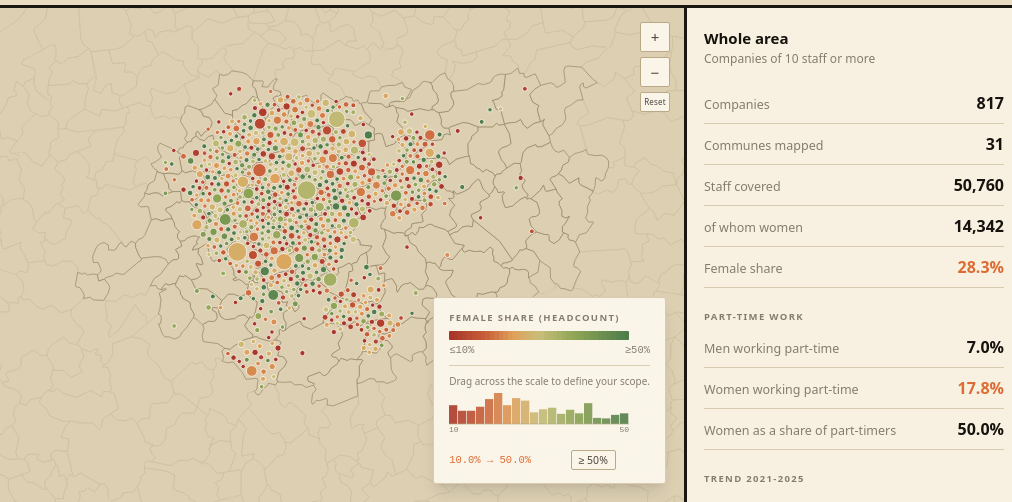
D3 v7 page, settled after 360 driven frames (6 s of simulated time); the page loaded 1 data file(s).


// ── map.js
/* Les femmes dans les effectifs TIC / Women on Brussels-area ICT payrolls
 *
 * One data file, no build step. Everything the page shows comes from
 * data/bxl-data.json, produced by build_map_data.py from the filed accounts.
 *
 * Two rules the map must never break, both inherited from the brief:
 *   - a commune below the record floor is "not reported", never a colour
 *   - communes outside the study frame are drawn as context and never coloured,
 *     because the universe was built Brussels-first and does not sample them
 */
(function () {
  "use strict";

  var YEARS = ["2021", "2022", "2023", "2024", "2025"];
  // NACE divisions, the level the National Bank reports at. Order is by weight
  // in this dataset, so the filter reads largest-first.
  var FAMILIES = ["62 · Programming & consultancy", "61 · Telecommunications",
                  "63 · Information services", "26 · Electronics manufacturing",
                  "58 · Software publishing", "00 · Added by hand"];
  var SIZES = [
    { id: "10-49", lo: 10, hi: 49 },
    { id: "50-249", lo: 50, hi: 249 },
    { id: "250+", lo: 250, hi: Infinity }
  ];

  var I18N = {
    fr: {
      title: "Les femmes dans les effectifs TIC, employeur par employeur",
      standfirst: "Chaque entreprise belge déclare ses effectifs par sexe. J'ai lu cinq ans de dépôts pour 817 employeurs du secteur des TIC à Bruxelles, du Brabant et de Louvain. Les femmes y sont 28 % du personnel, et 2,5 fois plus souvent à temps partiel que leurs collègues masculins.",
      noteBcr: "",
      noteMetro: "",
      year: "Exercice", sector: "Secteur", size: "Taille de l'entreprise",
      legendTitle: "Part des femmes (effectif)",
      view: "Affichage", viewRegions: "Communes", viewFirms: "Entreprises",
      searchPlaceholder: "Rechercher une entreprise ou une commune…",
      metric: "Indicateur", metricShare: "Part des femmes", metricPt: "Écart temps partiel",
      metricEvo: "Évolution",
      about: "M\u00e9thode", close: "Fermer",
      aboutTitle: "Comment lire cette carte",
      evolutionLabel: "\u00c9volution",
      ptChartTitle: "Temps plein / temps partiel",
      ftLabel: "Temps plein", ptLabel: "Temps partiel",
      distHint: "Glissez sur l'échelle pour définir votre périmètre.",
      segOverview: "Aperçu", colMen: "Hommes",
      bestHere: "Les plus paritaires", worstHere: "Les moins paritaires",
      allHere: "Toutes les entreprises", ptShareHere: "Part des femmes parmi les temps partiels",
      medianHere: "Part des femmes", evoHere: "Évolution médiane",
      ofWhichWomen: "Dont femmes",
      sizeLegend: "Taille du point\u202f= effectif de l\u2019entreprise",
      ptTimes: "fois plus souvent", ptEqual: "Hommes et femmes recourent au temps partiel dans les mêmes proportions.",
      ptMenMore: "Ce sont les hommes qui travaillent le plus à temps partiel ici.",

      legendEvo: "Évolution de la part des femmes (points)",
      rangeAll: "Tout", topOnly: "≥ 50 %", rangeShown: "affichées",
      men: "Hommes", women: "Femmes", total: "Total",
      theCompany: "l’entreprise", oneWoman: "femme", manyWomen: "femmes",
      oneMan: "homme", manyMen: "hommes",
      ptUnknown: "Non ventilé dans le dépôt", ptNoneAll: "Aucun temps partiel",
      colYear: "Exercice", colShare: "Part", colWomen: "Femmes", colChange: "Évol.",
      evoSince: "Depuis", onlyOneFiling: "Un seul dépôt, pas d'évolution",
      latest: "Dernier dépôt", latestNote: "Dernier exercice déposé par chaque entreprise",
      filedFor: "Exercice",
      legendGap: "Écart temps partiel (points)",
      ptTitle: "Temps partiel", ptMen: "Hommes à temps partiel",
      ptWomen: "Femmes à temps partiel", ptGap: "Écart (femmes − hommes)",
      ptOfAll: "Part des femmes parmi les temps partiels",
      ptOfStaff: "Part des femmes dans les effectifs",
      ptNone: "Aucun temps partiel déclaré",
      ptHint: "Un écart positif signifie que les femmes occupent plus souvent un temps partiel que les hommes, dans la même entreprise.",
      reset: "Vue", noResults: "Aucun résultat",
      kindFirm: "entreprise", kindCommune: "commune",
      wholeArea: "Ensemble de la zone", staffTotal: "Salariés couverts",
      womenTotal: "Dont femmes", bySector: "Par secteur", bySize: "Par taille",
      trend: "Évolution 2021-2025", firmsShort: "ent.",
      scope: "Périmètre", scopeBcr: "Bruxelles", scopeMetro: "+ périphérie",
      siteTag: "site BXL",
      legendThin: "Trop peu de données",
      legendOutside: "Hors périmètre de l'étude",
      all: "Tous",
      overview: "Vue d'ensemble",
      overviewSub: "Entreprises de 10 salariés ou plus",
      companies: "Entreprises", records: "Observations", communes: "Communes cartographiées",
      medianShare: "Part des femmes",
      largest: "Plus gros employeurs",
      best: "Part des femmes la plus élevée",
      worst: "Part des femmes la plus faible",
      movers: "Plus fortes évolutions depuis 2021",
      staff: "salariés", inCommune: "Dans cette commune",
      history: "Évolution",
      back: "← Retour à la vue d'ensemble",
      hint: "Cliquez sur une commune ou une entreprise. Les entreprises de moins de 10 salariés sont exclues : un seul départ y déplace la part de plus de 10 points. Le périmètre « Bruxelles » retient le siège social, plus les sociétés au siège périphérique exploitant un site bruxellois.",
      thin: "Trop peu d'observations pour publier un pourcentage",
      noData: "Pas de dépôt pour cet exercice",
      pts: "pts"
    },
    en: {
      title: "Women on ICT Payrolls, Employer by Employer",
      standfirstA: "Every Belgian company files its workforce by sex. I read five years of it for 817 ICT-sector employers across Brussels, Brabant and Leuven.",
      standfirstB: "Women are 28% of staff and 2.5 times more likely than their male colleagues to be working part-time.",
      noteBcr: "",
      noteMetro: "",
      year: "Financial year", sector: "Sector", size: "Company size",
      legendTitle: "Female share (headcount)",
      view: "Show", viewRegions: "Communes", viewFirms: "Companies",
      searchPlaceholder: "Search a company or commune…",
      metric: "Measure", metricShare: "Female share", metricPt: "Part-time gap",
      metricEvo: "Evolution",
      about: "Method", close: "Close",
      aboutTitle: "How to read this map",
      evolutionLabel: "Evolution",
      ptChartTitle: "Full-time / part-time",
      ftLabel: "Full-time", ptLabel: "Part-time",
      distHint: "Drag across the scale to define your scope.",
      segOverview: "Overview", colMen: "Men",
      bestHere: "Most balanced here", worstHere: "Least balanced here",
      allHere: "All companies", ptShareHere: "Women as a share of part-timers",
      medianHere: "Female share", evoHere: "Median evolution",
      ofWhichWomen: "of whom women",
      sizeLegend: "Dot size = number of staff",
      ptTimes: "as likely to work part-time", ptEqual: "Men and women here take part-time work at the same rate.",
      ptMenMore: "Here it is the men who work part-time more often.",

      legendEvo: "Change in female share (points)",
      rangeAll: "All", topOnly: "≥ 50%", rangeShown: "shown",
      men: "Men", women: "Women", total: "Total",
      theCompany: "the company", oneWoman: "woman", manyWomen: "women",
      oneMan: "man", manyMen: "men",
      ptUnknown: "Not broken out in the filing", ptNoneAll: "No part-time staff",
      colYear: "Year", colShare: "Share", colWomen: "Women", colChange: "Change",
      evoSince: "Since", onlyOneFiling: "Only one filing, no trend",
      latest: "Latest filing", latestNote: "Each company’s most recent financial year",
      filedFor: "Financial year",
      legendGap: "Part-time: who does more of it",
      gapMen: "men", gapWomen: "women",
      ptTitle: "Part-time work", ptMen: "Men working part-time",
      ptWomen: "Women working part-time", ptGap: "Gap (women − men)",
      ptOfAll: "Women as a share of part-timers",
      ptOfStaff: "Women as a share of all staff",
      ptNone: "No part-time staff reported",
      ptHint: "A positive gap means women take part-time roles more often than men do, inside the same company.",
      reset: "Reset", noResults: "No match",
      kindFirm: "company", kindCommune: "commune",
      wholeArea: "Whole area", staffTotal: "Staff covered",
      womenTotal: "of whom women", bySector: "By sector", bySize: "By size",
      trend: "Trend 2021-2025", firmsShort: "firms",
      scope: "Area", scopeBcr: "Brussels", scopeMetro: "+ periphery",
      siteTag: "BXL site",
      legendThin: "Too few records",
      legendOutside: "Outside the study",
      all: "All",
      overview: "Overview",
      overviewSub: "Companies of 10 staff or more",
      companies: "Companies", records: "Records", communes: "Communes mapped",
      medianShare: "Female share",
      largest: "Largest employers",
      best: "Highest female share",
      worst: "Lowest female share",
      movers: "Biggest movers since 2021",
      staff: "staff", inCommune: "In this commune",
      history: "Evolution",
      back: "← Back to overview",
      hint: "Click a commune or a company. Companies under 10 staff are excluded: one person leaving moves the share by more than 10 points. The Brussels area uses the registered seat, plus periphery-registered companies that run a site in Brussels.",
      thin: "Too few records to publish a percentage",
      noData: "No filing for this year",
      pts: "pts"
    }
  };

  var state = {
    lang: "en",
    metric: "share",           // 'share' = female share, 'parttime' = the gap
    view: "companies",         // dots first: the named employers are the story
    scope: "metro",            // default: the whole study area, so the
                               // opening view matches the article's figures
    year: "latest",            // always the latest filing; see the builder
    range: null,               // [lo, hi] filter on the active measure
    families: new Set(FAMILIES),
    sizes: new Set(SIZES.map(function (s) { return s.id; })),
    selection: null            // {type:'commune'|'firm', id}
  };

  var seenMeasure = { share: true };
  var gHits, applyZoom, animated;
  var D, colour, gapColour, evoColour, projection, path, svg, root, zoomer, gMap, gCtx, gFirms, tip, studyFeatures;

  // Editorial: the page reads as a critique of equality not being met, so a low
  // female share is red and a balanced one green. Deliberately not a neutral
  // palette. Muted rather than traffic-light, so it holds on the navy ground.
  var RAMP = ["#A8362A", "#C9603A", "#DFA05A", "#C9BE79", "#8FA556", "#4E7C4A"];

  // The part-time gap runs the other way: zero is the good outcome, so the
  // ramp starts green and only reddens as women take disproportionately more
  // part-time work. Stops follow the observed commune spread
  // (p25 +1.9, median +9.5, p75 +20.9, p90 +40.0).
  var GAP_RAMP = ["#24405F", "#5B7B99", "#EDE2CB", "#E9A377", "#DD6B33", "#A83C14"];
  var GAP_DOMAIN = [-20, -6, 0, 10, 22, 40];

  // Evolution is diverging around zero: falling red, rising green. Bounded at
  // the 90th percentile of absolute change (15 pts) rather than the extreme,
  // because one company moved 36 points and scaling to it would flatten
  // everyone else into a single indistinguishable band.
  var EVO_RAMP = ["#A8362A", "#C9603A", "#C9BE79", "#C9BE79", "#8FA556", "#4E7C4A"];
  var EVO_DOMAIN = [-15, -6, -1.5, 1.5, 6, 15];
  var SHARE_DOMAIN = [10, 18, 24, 30, 38, 50];

  // Orange Belgium has 2,367 staff and the median firm has ~30. An unclamped
  // sqrt scale turns the largest employers into blobs that swallow the map.
  // Capped tighter than the data would suggest: 400 dots have to coexist inside
  // 19 communes, and a mark big enough to swallow its neighbours cannot be
  // separated by any amount of relaxation.
  // Area-proportional, so a dot twice the area means twice the staff.
  //
  // The previous version floored at 2 px and everything under about 59 staff
  // landed on that floor - which is 78% of the companies here, median 17
  // staff. Most of the map was drawn at one size and the size key meant
  // nothing. A sqrt scale across the real range separates them.
  var RADIUS = null;
  function radius(hc) {
    if (!RADIUS) RADIUS = d3.scaleSqrt().domain([10, 2400]).range([2.2, 9.5]).clamp(true);
    return RADIUS(Math.max(10, hc || 10));
  }

  // How much to divide the radius by inside the zoom group.
  //
  // Dividing by k exactly holds a mark at a constant SCREEN size - correct in
  // principle, but as the geography spreads underneath, the dots read as
  // shrinking and get harder to hit. Dividing by k^0.62 lets them grow as
  // k^0.38: at 4x zoom they are ~1.7x bigger on screen, while the map itself is
  // 4x wider, so crowding still eases. Floored so a dot never drops below a
  // clickable size however far out you are.
  function markDivisor(k) { return Math.pow(k, 0.62); }

  // "Brussels" means the registered seat is in the region OR the company runs
  // an establishment there - 51 firms in the analysis base are Brussels
  // employers registered just outside it, and dropping them would understate
  // the city. Communes have no establishments, so they use the seat flag alone.
  function zoomK() {
    return (svg && svg.node()) ? (d3.zoomTransform(svg.node()).k || 1) : 1;
  }

  function inScope(d) {
    if (state.scope === "metro") return true;
    return !!(d && (d.bcr || d.bxl_site));
  }

  function famLabel(f) { return String(f).replace(/^\d+\s*\u00b7\s*/, ""); }

  function t(k) { return I18N[state.lang][k]; }
  function fmtPc(v) { return v == null ? "–" : v.toFixed(1).replace(".", state.lang === "fr" ? "," : ".") + "%"; }
  function communeName(c) { return state.lang === "fr" ? c.name_fr : (c.name_fr || c.name_nl); }

  // ---------------------------------------------------------------- filters
  // Which filing represents a company right now. In "latest" mode that is its
  // most recent one, so a company with no 2025 accounts yet does not vanish
  // from the map - 143 of them, including one with 980 staff.
  function rec(f) {
    return state.year === "latest" ? f.history[f.latest_year] : f.history[state.year];
  }

  function recYear(f) {
    return state.year === "latest" ? f.latest_year : state.year;
  }

  function firmPasses(f) {
    if (!inScope(f)) return false;
    if (state.range && !inRange(firmValue(rec(f), f))) return false;
    if (!state.families.has(f.family)) return false;
    var h = rec(f);
    if (!h) return false;
    var ok = false;
    SIZES.forEach(function (s) {
      if (state.sizes.has(s.id) && h.hc >= s.lo && h.hc <= s.hi) ok = true;
    });
    return ok;
  }

  // A commune must clear the pooled floor to appear at all, and have enough
  // records in the selected year to be coloured for that year. Anything else is
  // "not reported" - never a colour, which would invent precision.
  function communeValue(c) {
    if (!c.reported || !inScope(c)) return null;
    var y = state.year === "latest" ? c.latest : c.by_year[state.year];
    if (!y || y.n < D.meta.min_year) return null;
    if (state.metric === "parttime") {
      // The gap needs both sexes present, so a commune can be reportable on
      // female share and still have too few records to carry a gap.
      return (y.gap != null && y.gap_n >= D.meta.min_year) ? y.gap : null;
    }
    if (state.metric === "evolution") {
      var e = c.evolution;
      return (e && e.n >= D.meta.min_year) ? e.median : null;
    }
    return y.share;
  }

  function firmValue(h, f) {
    if (!h) return null;
    if (state.metric === "parttime") return h.ptk === false ? null : h.gap;
    if (state.metric === "evolution") return f ? f.evolution : null;
    return h.share;
  }

  function scale() {
    return state.metric === "parttime" ? gapColour
         : state.metric === "evolution" ? evoColour : colour;
  }

  function activeDomain() {
    return state.metric === "parttime" ? GAP_DOMAIN
         : state.metric === "evolution" ? EVO_DOMAIN : SHARE_DOMAIN;
  }

  function fmtVal(v) {
    if (v == null) return "–";
    var s = v.toFixed(1).replace(".", state.lang === "fr" ? "," : ".");
    if (state.metric === "share") return s + "%";
    return (v > 0 ? "+" + s : s) + " pts";
  }

  function signed(v) {
    if (v == null) return "–";
    var s = Math.abs(v).toLocaleString(state.lang);
    return v > 0 ? "+" + s : v < 0 ? "−" + s : "0";
  }

  // ---------------------------------------------------------------- draw
  // Guard against the class of bug that removed the Evolution button for
  // months: a stale copy of an older builder sat inside the scope handler and
  // re-joined #metricmode with two items instead of three, so the control
  // silently lost a button on every scope click. If a group is ever short, put
  // it back rather than letting the reader find out.
  function ensureControls() {
    var want = { "#metricmode": 3, "#viewmode": 2, "#scopemode": 2 };
    var short = Object.keys(want).some(function (sel) {
      return document.querySelectorAll(sel + " button").length !== want[sel];
    });
    if (short) { buildSegments(); applyLang(); }
  }

  function render() {
    ensureControls();
    var firmsView = state.view === "companies";

    gMap.selectAll("path.commune")
      .attr("fill", function (d) {
        // Out of the chosen area, a commune is background, never a value.
        if (!inScope(d.__c)) return "#E0D5BD";
        // In the companies view the choropleth would fight the dots for
        // attention, so it drops back to a flat ground.
        if (firmsView) return "#DCCFB2";
        var v = communeValue(d.__c);
        return v == null ? "#C8BA9B" : scale()(v);
      })
      .classed("reported", function (d) {
        return !firmsView && communeValue(d.__c) != null;
      })
      .style("pointer-events", firmsView ? "none" : null);

    gHits.style("display", firmsView ? null : "none")
      .selectAll("circle.hit")
      .style("display", function (d) { return firmPasses(d) ? null : "none"; });
    var selId = state.selection && state.selection.type === "firm"
      ? state.selection.id : null;
    gFirms.style("display", firmsView ? null : "none")
      .selectAll("circle.firm")
      .classed("dim", function (d) { return !firmPasses(d); })
      .classed("sel", function (d) { return d.id === selId; })
      .attr("r", function (d) {
        var h = rec(d);
        return h ? radius(h.hc) / markDivisor(zoomK()) : 0;
      })
      .attr("fill", function (d) {
        var v = firmValue(rec(d), d);
        return v == null ? "#C9BCA0" : scale()(v);
      });

    d3.select("#sizelegend").style("display", firmsView ? null : "none");
    paintRangeText();
    paintSide();
  }

  // ---------------------------------------------------------------- side panel
  function rows(list, valueFn, metaFn) {
    var ul = d3.create("ul").attr("class", "ranklist");
    var li = ul.selectAll("li").data(list).join("li")
      .on("click", function (e, d) { select({ type: "firm", id: d.id }); });
    var left = li.append("div");
    left.append("div").attr("class", "nm").html(function (d) {
      var nm = d.name.replace(/[&<>]/g, function (c) {
        return { "&": "&amp;", "<": "&lt;", ">": "&gt;" }[c];
      });
      return nm + (d.bxl_site && !d.bcr
        ? '<span class="tag-site">' + t("siteTag") + "</span>" : "");
    });
    left.append("div").attr("class", "meta").text(metaFn);
    li.append("div").attr("class", "pc").text(valueFn);
    return ul.node();
  }

  function overview() {
    var side = d3.select("#side").html("");
    var live = D.companies.filter(firmPasses);
    var shares = live.map(function (f) { return rec(f).share; }).sort(d3.ascending);
    var mapped = Object.values(D.communes).filter(function (c) { return communeValue(c) != null; });

    side.append("h2").text(t("wholeArea"));
    side.append("p").attr("class", "sub").text(t("overviewSub"));

    var staff = d3.sum(live, function (f) { return rec(f).hc; });
    // Women summed from each filing rather than inferred from the median
    // - a median of percentages says nothing about how many people that is.
    // Use the stored headcount, not headcount times the rounded share, which
    // put this two people out across the study.
    var women = d3.sum(live, function (f) { return rec(f).wh; });

    [[t("companies"), live.length.toLocaleString(state.lang)],
     [t("communes"), mapped.length],
     [t("staffTotal"), Math.round(staff).toLocaleString(state.lang)],
     [t("womenTotal"), Math.round(women).toLocaleString(state.lang)],
     [t("medianShare"), fmtPc(staff ? women / staff * 100 : 0), true]
    ].forEach(function (r) {
      var s = side.append("div").attr("class", "stat");
      s.append("div").attr("class", "k").text(r[0]);
      s.append("div").attr("class", "v" + (r[2] ? " gold" : "")).text(r[1]);
    });

    // Part-time totalled over the companies the reader is actually looking at.
    // Reading the study-wide block here made the panel contradict the two rows
    // above it, which are filtered.
    var pt = (function () {
      var mft = 0, mpt = 0, wft = 0, wpt = 0, seen = 0;
      live.forEach(function (f) {
        var h = rec(f);
        if (!h || !h.ptk || h.mptn == null) return;
        seen++;
        mpt += h.mptn; wpt += h.wptn;
        mft += h.mh - h.mptn; wft += h.wh - h.wptn;
      });
      var m = mft + mpt, w = wft + wpt;
      if (!seen || !m || !w || !(mpt + wpt)) return null;
      return { men_rate: mpt / m * 100, women_rate: wpt / w * 100,
               women_of_parttime: wpt / (mpt + wpt) * 100,
               women_of_staff: w / (m + w) * 100 };
    })();
    if (pt && pt.men_rate != null) {
      side.append("div").attr("class", "ctl-label")
        .style("margin", "22px 0 4px").text(t("ptTitle"));
      [[t("ptMen"), fmtPc(pt.men_rate)],
       [t("ptWomen"), fmtPc(pt.women_rate), true],
       [t("ptOfAll"), fmtPc(pt.women_of_parttime)]
      ].forEach(function (r) {
        var st_ = side.append("div").attr("class", "stat");
        st_.append("div").attr("class", "k").text(r[0]);
        st_.append("div").attr("class", "v" + (r[2] ? " gold" : "")).text(r[1]);
      });
    }

    section(side, t("trend"), areaTrend(live));
    section(side, t("bySector"), breakdown(live, function (f) { return f.family; }, FAMILIES, famLabel));
    section(side, t("bySize"), breakdown(live, function (f) {
      var hc = rec(f).hc;
      return hc < 50 ? "10-49" : hc < 250 ? "50-249" : "250+";
    }, ["10-49", "50-249", "250+"]));

    // Three shortlists, so the article's angle can be chosen from evidence
    // rather than decided first and evidenced afterwards.
    var bySize = live.slice().sort(function (a, b) {
      return rec(b).hc - rec(a).hc;
    }).slice(0, 8);
    section(side, t("largest"), rows(bySize,
      function (d) { return fmtPc(rec(d).share); },
      function (d) { return rec(d).hc.toLocaleString(state.lang) + " " + t("staff") + " · " + d.commune_fr; }));

    var big = live.filter(function (f) { return rec(f).hc >= 50; });
    var sorted = big.slice().sort(function (a, b) {
      return rec(b).share - rec(a).share;
    });
    section(side, t("best"), rows(sorted.slice(0, 5),
      function (d) { return fmtPc(rec(d).share); },
      function (d) { return rec(d).hc.toLocaleString(state.lang) + " " + t("staff"); }));
    section(side, t("worst"), rows(sorted.slice(-5).reverse(),
      function (d) { return fmtPc(rec(d).share); },
      function (d) { return rec(d).hc.toLocaleString(state.lang) + " " + t("staff"); }));

    var movers = live.filter(function (f) {
      return f.history["2021"] && rec(f) && rec(f).hc >= 50;
    }).map(function (f) {
      f.__delta = rec(f).share - f.history["2021"].share;
      return f;
    }).sort(function (a, b) { return Math.abs(b.__delta) - Math.abs(a.__delta); }).slice(0, 6);
    if (movers.length) {
      section(side, t("movers"), rows(movers,
        function (d) { return (d.__delta > 0 ? "+" : "") + d.__delta.toFixed(1).replace(".", state.lang === "fr" ? "," : ".") + " " + t("pts"); },
        function (d) { return fmtPc(d.history["2021"].share) + " → " + fmtPc(rec(d).share); }));
    }

    side.append("p").attr("class", "hint").text(t("hint"));
  }

  // A median per group, drawn on one shared scale so the groups are comparable
  // at a glance rather than only readable one row at a time.
  function breakdown(live, keyFn, order, labelFn) {
    // The share of all the people employed in the group, summed then divided
    // once, which is what the article reports. A median of company
    // percentages would give a ten-person firm the same weight as Orange.
    var g = d3.rollup(live, function (v) {
      var w = d3.sum(v, function (f) { return rec(f).wh; });
      var m = d3.sum(v, function (f) { return rec(f).mh; });
      return { n: v.length, med: (w + m) ? w / (w + m) * 100 : null };
    }, keyFn);
    var wrap = d3.create("div").attr("class", "bars");
    order.forEach(function (k) {
      var d = g.get(k);
      var row = wrap.append("div").attr("class", "bar");
      row.append("div").attr("class", "bl").text(labelFn ? labelFn(k) : k);
      var track = row.append("div").attr("class", "bt");
      if (d) {
        track.append("i").style("width", Math.max(2, d.med / 50 * 100) + "%")
          .style("background", colour(d.med));
      }
      row.append("div").attr("class", "bv")
        .text(d ? fmtPc(d.med) + "  " + d.n : "–");
    });
    return wrap.node();
  }

  // The whole area's median across the five years, so a reader can see whether
  // anything is moving before drilling into a single commune or firm.
  function areaTrend(live) {
    var W = 296, H = 92, PAD = { t: 16, r: 48, b: 24, l: 24 };
    var pts = YEARS.map(function (y) {
      var here = D.companies.filter(function (f) {
        return inScope(f) && state.families.has(f.family) && f.history[y];
      });
      var w = d3.sum(here, function (f) { return f.history[y].wh || 0; });
      var m = d3.sum(here, function (f) { return f.history[y].mh || 0; });
      return (w + m) ? { y: y, v: w / (w + m) * 100 } : null;
    }).filter(Boolean);
    var svgEl = d3.create("svg").attr("class", "spark")
      .attr("viewBox", "0 0 " + W + " " + H).attr("width", "100%");
    if (pts.length < 2) return svgEl.node();
    var x = d3.scalePoint().domain(YEARS).range([PAD.l, W - PAD.r]);
    var lo = Math.max(0, d3.min(pts, function (d) { return d.v; }) - 4);
    var hi = d3.max(pts, function (d) { return d.v; }) + 4;
    var y = d3.scaleLinear().domain([lo, hi]).range([H - PAD.b, PAD.t]);
    // Bare axes with arrowheads: enough to say "this goes up and this goes
    // along", without a grid or ticks competing with a five-point line.
    var ax = PAD.l - 8, ay = H - PAD.b + 4;
    var AXC = "#B9A987";
    svgEl.append("path").attr("fill", "none").attr("stroke", AXC).attr("stroke-width", 1)
      .attr("d", "M" + ax + "," + (PAD.t - 6) + "V" + ay + "H" + (W - PAD.r + 16));
    svgEl.append("path").attr("fill", AXC)
      .attr("d", "M" + ax + "," + (PAD.t - 11) + "l3.2,5.4h-6.4Z");            // up
    svgEl.append("path").attr("fill", AXC)
      .attr("d", "M" + (W - PAD.r + 21) + "," + ay + "l-5.4,3.2v-6.4Z");       // right

    svgEl.append("path").datum(pts).attr("fill", "none")
      .attr("stroke", "#24405F").attr("stroke-width", 1.6)
      .attr("d", d3.line().x(function (d) { return x(d.y); }).y(function (d) { return y(d.v); }));
    svgEl.selectAll("circle").data(pts).join("circle")
      .attr("cx", function (d) { return x(d.y); }).attr("cy", function (d) { return y(d.v); })
      .attr("r", function (d) { return d.y === state.year ? 4 : 2.6; })
      .attr("fill", function (d) { return colour(d.v); });
    var last = pts[pts.length - 1];
    svgEl.append("text").attr("x", x(last.y) + 8).attr("y", y(last.v) + 4)
      .attr("fill", "#4A443C").attr("font-family", "ui-monospace,monospace")
      .attr("font-size", 11).text(fmtPc(last.v));
    svgEl.selectAll("text.yr").data([YEARS[0], YEARS[YEARS.length - 1]]).join("text")
      .attr("class", "yr").attr("x", function (d) { return x(d); }).attr("y", H - 4)
      .attr("fill", "#857C6E").attr("font-family", "ui-monospace,monospace")
      .attr("font-size", 10).attr("text-anchor", "middle").text(function (d) { return d; });
    return svgEl.node();
  }

  function section(side, label, node) {
    side.append("div").attr("class", "ctl-label")
      .style("margin", "22px 0 4px").text(label);
    side.node().appendChild(node);
  }

  function communePanel(id) {
    var c = D.communes[id];
    var side = d3.select("#side").html("");
    side.append("button").attr("class", "back").text(t("back"))
      .on("click", function () { select(null); });
    side.append("h2").text(communeName(c));

    // Everything below is computed from the companies currently on screen, so
    // the panel answers the sector, size and range filters instead of quietly
    // reporting the unfiltered commune.
    var here = D.companies.filter(function (f) {
      return f.commune === id && firmPasses(f);
    });
    side.append("p").attr("class", "sub")
      .text(here.length + " " + (here.length === 1 ? t("kindFirm") : t("companies").toLowerCase()));

    if (!here.length) {
      side.append("p").attr("class", "hint").style("border", "none").text(t("thin"));
      return;
    }

    var recs = here.map(rec);
    var staff = d3.sum(recs, function (h) { return h.hc; });
    var women = d3.sum(recs, function (h) { return h.wh || 0; });
    var men = d3.sum(recs, function (h) { return h.mh || 0; });
    var shares = recs.map(function (h) { return h.share; }).sort(d3.ascending);
    var evos = here.map(function (f) { return f.evolution; })
      .filter(function (v) { return v != null; });

    // ---- overview
    var seg1 = side.append("div").attr("class", "cardseg s1");
    seg1.append("div").attr("class", "seghead").text(t("segOverview"));
    var split = seg1.append("div").attr("class", "sexsplit");
    [[t("men"), men, ""], [t("women"), women, "w"], [t("total"), staff, ""]]
      .forEach(function (cell) {
        var el = split.append("div");
        el.append("div").attr("class", "k").text(cell[0]);
        el.append("div").attr("class", "v " + cell[2])
          .text(Math.round(cell[1]).toLocaleString(state.lang));
      });
    statRow(seg1, t("medianHere"), fmtPc(staff ? women / staff * 100 : 0), "gold");
    if (evos.length) {
      var me = d3.median(evos);
      statRow(seg1, t("evoHere"),
        (me > 0 ? "+" : "") + me.toFixed(1).replace(".", state.lang === "fr" ? "," : ".") + " pts",
        null, me > 0 ? "#3F8F4A" : me < 0 ? "#C0392B" : null);
    }

    // ---- part-time, aggregated across the commune's own filings
    var ok = recs.filter(function (h) {
      return h.ptk !== false && h.mpt != null && h.wpt != null;
    });
    if (ok.length) {
      var mpt = d3.sum(ok, function (h) { return (h.mh || 0) * h.mpt / 100; });
      var wpt = d3.sum(ok, function (h) { return (h.wh || 0) * h.wpt / 100; });
      var mtot = d3.sum(ok, function (h) { return h.mh || 0; });
      var wtot = d3.sum(ok, function (h) { return h.wh || 0; });
      if (mtot && wtot) {
        var mr = mpt / mtot * 100, wr = wpt / wtot * 100;
        var seg2 = side.append("div").attr("class", "cardseg s2");
        seg2.append("div").attr("class", "seghead").text(t("ptChartTitle"));
        seg2.node().appendChild(ptChart(null, { mh: mtot, wh: wtot, mpt: mr, wpt: wr }));
        if (mpt + wpt > 0) {
          statRow(seg2, t("ptShareHere"), fmtPc(wpt / (mpt + wpt) * 100));
        }
        seg2.append("p").attr("class", "ptsentence")
          .html(ptSentence({ mpt: mr, wpt: wr }));
      }
    }

    // ---- who is doing well, and who is not
    var seg3 = side.append("div").attr("class", "cardseg s3");
    var sorted = here.slice().sort(function (a, b) { return rec(b).share - rec(a).share; });
    var meta = function (d) {
      return rec(d).hc.toLocaleString(state.lang) + " " + t("staff") +
             " \u00b7 " + famLabel(d.family);
    };
    var val = function (d) { return fmtPc(rec(d).share); };
    if (sorted.length >= 6) {
      seg3.append("div").attr("class", "seghead").text(t("bestHere"));
      seg3.node().appendChild(rows(sorted.slice(0, 3), val, meta));
      seg3.append("div").attr("class", "seghead").style("margin-top", "16px")
        .text(t("worstHere"));
      seg3.node().appendChild(rows(sorted.slice(-3).reverse(), val, meta));
    } else {
      seg3.append("div").attr("class", "seghead").text(t("allHere"));
      seg3.node().appendChild(rows(sorted, val, meta));
    }
    if (sorted.length > 6) {
      var more = side.append("div").attr("class", "cardseg s1");
      more.append("div").attr("class", "seghead").text(t("allHere"));
      more.node().appendChild(rows(sorted, val, meta));
    }
  }

  function statRow(parent, label, value, cls, colour) {
    var r = parent.append("div").attr("class", "stat");
    r.append("div").attr("class", "k").text(label);
    var v = r.append("div").attr("class", "v" + (cls ? " " + cls : "")).text(value);
    if (colour) v.style("color", colour);
    return r;
  }

  function firmPanel(id) {
    var f = D.companies.find(function (x) { return x.id === id; });
    if (!f) return;
    var side = d3.select("#side").html("");
    side.append("button").attr("class", "back").text(t("back"))
      .on("click", function () { select(null); });
    side.append("h2").text(f.name);
    side.append("p").attr("class", "sub")
      .text(f.commune_fr + " · " + famLabel(f.family) +
            (f.bxl_site && !f.bcr ? " · " + t("siteTag") : ""));

    var h = rec(f);
    side.append("p").attr("class", "sub").style("margin-top", "-10px")
      .text(t("filedFor") + " " + recYear(f));

    var seg1 = side.append("div").attr("class", "cardseg s1");
    seg1.append("div").attr("class", "seghead").text(t("segOverview"));

    // Headcount by sex, so the share is read against the people it describes.
    var split = seg1.append("div").attr("class", "sexsplit");
    [[t("men"), h ? h.mh : null, ""],
     [t("women"), h ? h.wh : null, "w"],
     [t("total"), h ? h.hc : null, ""]
    ].forEach(function (c) {
      var cell = split.append("div");
      cell.append("div").attr("class", "k").text(c[0]);
      cell.append("div").attr("class", "v " + c[2])
        .text(c[1] == null ? "–" : c[1].toLocaleString(state.lang));
    });

    var st0 = seg1.append("div").attr("class", "stat");
    st0.append("div").attr("class", "k").text(t("medianShare"));
    st0.append("div").attr("class", "v gold").text(h ? fmtPc(h.share) : "–");

    var st1 = seg1.append("div").attr("class", "stat");
    st1.append("div").attr("class", "k")
      .text(t("evoSince") + " " + (f.first_year || YEARS[0]));
    st1.append("div").attr("class", "v")
      .style("color", f.evolution == null ? "var(--ink-3)"
                    : f.evolution > 0 ? "#3F8F4A" : f.evolution < 0 ? "#C0392B" : "var(--ink-3)")
      .text(f.evolution == null ? "–"
            : (f.evolution > 0 ? "+" : "") +
              f.evolution.toFixed(1).replace(".", state.lang === "fr" ? "," : ".") + " pts");

    if (h && h.ptk === false) {
      var segA = side.append("div").attr("class", "cardseg s2");
      segA.append("div").attr("class", "seghead").text(t("ptChartTitle"));
      segA.append("p").attr("class", "hint").style("border", "none")
        .style("padding-top", "0").text(t("ptUnknown"));
    } else if (h && h.gap === 0 && h.mpt === 0 && h.wpt === 0) {
      var segB = side.append("div").attr("class", "cardseg s2");
      segB.append("div").attr("class", "seghead").text(t("ptChartTitle"));
      segB.append("p").attr("class", "hint").style("border", "none")
        .style("padding-top", "0").text(t("ptNoneAll"));
    } else if (h && h.gap != null) {
      var seg2 = side.append("div").attr("class", "cardseg s2");
      seg2.append("div").attr("class", "seghead").text(t("ptChartTitle"));
      seg2.node().appendChild(ptChart(f, h));
      // "+13.0 pts" in red reads as a score, and a positive number coloured
      // like a warning is worse than no number. Say it in words instead.
      seg2.append("p").attr("class", "ptsentence").html(ptSentence(h));
    } else if (h) {
      side.append("p").attr("class", "hint").text(t("ptNone"));
    }

    var seg3 = side.append("div").attr("class", "cardseg s3");
    seg3.append("div").attr("class", "seghead").text(t("history"));
    seg3.node().appendChild(sparkline(f));
    seg3.node().appendChild(yearTable(f));
    var read = readout(f);
    if (read) seg3.append("p").attr("class", "readout").text(read);
  }

  function sparkline(f) {
    var W = 296, H = 100, PAD = { t: 16, r: 48, b: 24, l: 24 };
    var pts = YEARS.filter(function (y) { return f.history[y]; })
      .map(function (y) { return { y: y, v: f.history[y].share }; });
    var svgEl = d3.create("svg").attr("class", "spark")
      .attr("viewBox", "0 0 " + W + " " + H).attr("width", "100%");
    if (!pts.length) return svgEl.node();
    var x = d3.scalePoint().domain(YEARS).range([PAD.l, W - PAD.r]);
    var lo = Math.max(0, d3.min(pts, function (d) { return d.v; }) - 6);
    var hi = Math.min(100, d3.max(pts, function (d) { return d.v; }) + 6);
    var y = d3.scaleLinear().domain([lo, hi]).range([H - PAD.b, PAD.t]);

    // Bare axes with arrowheads - enough to say "this goes up and this goes
    // along" without a grid competing with a five-point line.
    var ax = PAD.l - 10, ay = H - PAD.b + 5, AXC = "#B9A987";
    svgEl.append("path").attr("fill", "none").attr("stroke", AXC).attr("stroke-width", 1)
      .attr("d", "M" + ax + "," + (PAD.t - 6) + "V" + ay + "H" + (W - PAD.r + 16));
    svgEl.append("path").attr("fill", AXC)
      .attr("d", "M" + ax + "," + (PAD.t - 12) + "l3.4,6h-6.8Z");
    svgEl.append("path").attr("fill", AXC)
      .attr("d", "M" + (W - PAD.r + 22) + "," + ay + "l-6,3.4v-6.8Z");

    svgEl.append("path").datum(pts)
      .attr("fill", "none").attr("stroke", "#24405F").attr("stroke-width", 1.6)
      .attr("d", d3.line().x(function (d) { return x(d.y); }).y(function (d) { return y(d.v); }));
    svgEl.selectAll("circle").data(pts).join("circle")
      .attr("cx", function (d) { return x(d.y); }).attr("cy", function (d) { return y(d.v); })
      .attr("r", function (d) { return d.y === recYear(f) ? 4 : 2.6; })
      .attr("fill", function (d) { return d.y === recYear(f) ? "#DD6B33" : "#24405F"; });
    var last = pts[pts.length - 1];
    svgEl.append("text").attr("x", x(last.y) + 8).attr("y", y(last.v) + 4)
      .attr("fill", "#DD6B33").attr("font-family", "ui-monospace,monospace")
      .attr("font-size", 11).text(fmtPc(last.v));
    svgEl.selectAll("text.yr").data([YEARS[0], YEARS[YEARS.length - 1]]).join("text")
      .attr("class", "yr").attr("x", function (d) { return x(d); }).attr("y", H - 5)
      .attr("fill", "#857C6E").attr("font-family", "ui-monospace,monospace")
      .attr("font-size", 10).attr("text-anchor", "middle").text(function (d) { return d; });
    return svgEl.node();
  }

  // A percentage on its own hides the size of the thing that moved: 25% to 30%
  // is two people in a firm of forty. The table puts the headcount of women and
  // its year-on-year movement beside the share.

  // A percentage on its own hides direction of travel: Orange Belgium's share
  // fell while it added 275 women. This says out loud what the numbers do.
  // A percentage on its own hides direction of travel: Orange Belgium's share
  // fell while it added 275 women. This says out loud what the numbers do.
  // A percentage hides direction of travel: a share can rise because women
  // arrived or because men left, and those are not the same finding. This
  // states both movements from their own signs, then the consequence.
  function readout(f) {
    var years = YEARS.filter(function (y) { return f.history[y]; });
    if (years.length < 2) return null;
    var a = f.history[years[0]], b = f.history[years[years.length - 1]];
    var dW = b.wh - a.wh, dM = b.mh - a.mh, dS = b.share - a.share;
    var L = state.lang === "fr";
    var span = years[0] + "\u2013" + years[years.length - 1];
    var pts = Math.abs(dS).toFixed(1).replace(".", L ? "," : ".");

    function nOf(v, one, many) {
      var n = Math.abs(v);
      return n.toLocaleString(state.lang) + " " + t(n === 1 ? one : many);
    }
    var W = nOf(dW, "oneWoman", "manyWomen");
    var M = nOf(dM, "oneMan", "manyMen");

    // ---- what actually happened to the two headcounts
    var move;
    if (dW > 0 && dM > 0) {
      move = L ? "a recrut\u00e9 " + W + " et " + M
               : "added " + W + " and " + M;
    } else if (dW > 0 && dM < 0) {
      move = L ? "a recrut\u00e9 " + W + " et perdu " + M
               : "added " + W + " and lost " + M;
    } else if (dW < 0 && dM > 0) {
      move = L ? "a perdu " + W + " et recrut\u00e9 " + M
               : "lost " + W + " and added " + M;
    } else if (dW < 0 && dM < 0) {
      move = L ? "a perdu " + W + " et " + M
               : "lost " + W + " and " + M;
    } else if (dW === 0 && dM !== 0) {
      move = L ? (dM > 0 ? "a recrut\u00e9 " + M : "a perdu " + M)
                 + " sans changement c\u00f4t\u00e9 femmes"
               : (dM > 0 ? "added " : "lost ") + M + " and no women";
    } else if (dM === 0 && dW !== 0) {
      move = L ? (dW > 0 ? "a recrut\u00e9 " + W : "a perdu " + W)
                 + " sans changement c\u00f4t\u00e9 hommes"
               : (dW > 0 ? "added " : "lost ") + W + " and no men";
    } else {
      return L
        ? "Entre " + span + ", ni l\u2019un ni l\u2019autre effectif n\u2019a boug\u00e9."
        : "Between " + span + " neither headcount moved.";
    }

    // ---- and what it did to the share
    var effect;
    if (Math.abs(dS) < 0.05) {
      effect = L ? ", sans effet sur la part des femmes"
                 : ", leaving the female share unchanged";
    } else if (dS > 0) {
      effect = L ? "\u202f: la part des femmes progresse de " + pts + " points"
                 : ", lifting the female share " + pts + " points";
    } else {
      effect = L ? "\u202f: la part des femmes recule de " + pts + " points"
                 : ", pushing the female share down " + pts + " points";
    }

    return L
      ? "Entre " + span + ", " + t("theCompany") + " " + move + effect + "."
      : "Between " + span + " " + t("theCompany") + " " + move + effect + ".";
  }

  function yearTable(f) {
    var tbl = d3.create("table").attr("class", "yeartable");
    var head = tbl.append("thead").append("tr");
    [t("colYear"), t("colShare"), t("colWomen"), t("colMen")].forEach(function (h) {
      head.append("th").text(h);
    });
    var body = tbl.append("tbody");
    var years = YEARS.filter(function (y) { return f.history[y]; });
    years.forEach(function (y, i) {
      var cur = f.history[y];
      var prev = i > 0 ? f.history[years[i - 1]] : null;
      var dw = prev ? cur.wh - prev.wh : null;
      var dm = prev ? cur.mh - prev.mh : null;
      var tr = body.append("tr");
      var ds = prev ? cur.share - prev.share : null;
      tr.append("td").text(y);
      var tds = tr.append("td");
      tds.append("span").text(fmtPc(cur.share));
      if (ds != null && Math.abs(ds) >= 0.05) {
        tds.append("span")
          .attr("class", ds > 0 ? "up" : "down")
          .style("font-size", "10px").style("margin-left", "5px")
          .text((ds > 0 ? "+" : "\u2212") +
                Math.abs(ds).toFixed(1).replace(".", state.lang === "fr" ? "," : "."));
      }
      // Both sexes, each with its own year-on-year movement: a rising women
      // count means nothing until you can see what the men did.
      [[cur.wh, dw], [cur.mh, dm]].forEach(function (pair) {
        var td = tr.append("td");
        td.append("span").text(pair[0] == null ? "\u2013" : pair[0].toLocaleString(state.lang));
        if (pair[1] != null && pair[1] !== 0) {
          td.append("span")
            .attr("class", pair[1] > 0 ? "up" : "down")
            .style("font-size", "10px").style("margin-left", "5px")
            .text(signed(pair[1]));
        }
      });
    });
    return tbl.node();
  }


  // Full-time / part-time, one bar per sex on a shared scale.
  //
  // Two rates side by side ("5.4% and 18.3%") make the reader do the comparison
  // in their head. Drawn to a common width, the part-time block on the women's
  // bar is simply longer, and the point lands before the numbers are read.

  // The part-time comparison in words. A ratio is what a reader actually
  // thinks ("twice as likely"), but it breaks when men's rate is zero, so fall
  // back to points there.
  function ptSentence(h) {
    var m = h.mpt, w = h.wpt;
    if (m == null || w == null) return "";
    var esc = function (x) { return String(x); };
    if (Math.abs(w - m) < 0.5) return t("ptEqual");
    if (w < m) return t("ptMenMore");
    if (m >= 0.5) {
      var x = w / m;
      var num = (x >= 10 ? Math.round(x) : Math.round(x * 10) / 10)
        .toString().replace(".", state.lang === "fr" ? "," : ".");
      return state.lang === "fr"
        ? "Les femmes y travaillent <b>" + num + "\u00d7 " + t("ptTimes") + "</b> que les hommes."
        : "Women here are <b>" + num + "\u00d7 " + t("ptTimes") + "</b> as men.";
    }
    var pts = (w - m).toFixed(1).replace(".", state.lang === "fr" ? "," : ".");
    return state.lang === "fr"
      ? "<b>" + fmtPc(w) + "</b> des femmes travaillent \u00e0 temps partiel, contre "
        + fmtPc(m) + " des hommes (" + pts + " points d\u2019\u00e9cart)."
      : "<b>" + fmtPc(w) + "</b> of women work part-time against " + fmtPc(m)
        + " of men \u2014 " + pts + " points apart.";
  }

  function ptChart(f, h) {   // f may be null: communes pass a synthetic total
    var W = 296, ROW = 26, PAD_L = 54, PAD_R = 46, H = ROW * 2 + 16;
    var wrap = d3.create("div").attr("class", "ptchart");
    var svgEl = wrap.append("svg").attr("viewBox", "0 0 " + W + " " + H)
      .attr("width", "100%");

    var rows = [
      { label: t("men"), ft: (h.mh || 0) - Math.round((h.mh || 0) * (h.mpt || 0) / 100),
        pt: Math.round((h.mh || 0) * (h.mpt || 0) / 100), rate: h.mpt },
      { label: t("women"), ft: (h.wh || 0) - Math.round((h.wh || 0) * (h.wpt || 0) / 100),
        pt: Math.round((h.wh || 0) * (h.wpt || 0) / 100), rate: h.wpt }
    ];
    var maxTotal = d3.max(rows, function (r) { return r.ft + r.pt; }) || 1;
    var x = d3.scaleLinear().domain([0, maxTotal]).range([0, W - PAD_L - PAD_R]);

    rows.forEach(function (r, i) {
      var y = 6 + i * ROW;
      var g = svgEl.append("g").attr("transform", "translate(" + PAD_L + "," + y + ")");
      g.append("rect").attr("x", 0).attr("y", 0).attr("height", 13)
        .attr("width", Math.max(0, x(r.ft))).attr("fill", "#24405F").attr("rx", 1);
      g.append("rect").attr("x", x(r.ft)).attr("y", 0).attr("height", 13)
        .attr("width", Math.max(0, x(r.pt))).attr("fill", "#DD6B33").attr("rx", 1);
      svgEl.append("text").attr("class", "lab").attr("x", PAD_L - 8).attr("y", y + 10)
        .attr("text-anchor", "end").text(r.label);
      svgEl.append("text").attr("class", "val")
        .attr("x", PAD_L + x(r.ft + r.pt) + 6).attr("y", y + 10)
        .text(r.rate == null ? "" : r.rate.toFixed(1).replace(".", state.lang === "fr" ? "," : ".") + "%");
    });

    var leg = wrap.append("div").attr("class", "ptlegend");
    [[t("ftLabel"), "#24405F"], [t("ptLabel"), "#DD6B33"]].forEach(function (l) {
      var sp = leg.append("span");
      sp.append("i").style("background", l[1]);
      sp.append("text").text(l[0]);
    });
    return wrap.node();
  }

  function paintSide() {
    if (!state.selection) return overview();
    if (state.selection.type === "commune") return communePanel(state.selection.id);
    return firmPanel(state.selection.id);
  }

  function select(sel) { state.selection = sel; paintSide(); }

  // ---------------------------------------------------------------- tooltip
  function showTip(html, e) {
    var stage = document.querySelector(".stage").getBoundingClientRect();
    tip.html(html).classed("on", true)
      .style("left", (e.clientX - stage.left + 14) + "px")
      .style("top", (e.clientY - stage.top + 14) + "px");
  }
  function hideTip() { tip.classed("on", false); }

  // ---------------------------------------------------------------- build
  function build(data) {
    D = data;
    colour = d3.scaleLinear().domain(SHARE_DOMAIN).range(RAMP).clamp(true);
    gapColour = d3.scaleLinear().domain(GAP_DOMAIN).range(GAP_RAMP).clamp(true);
    evoColour = d3.scaleLinear().domain(EVO_DOMAIN).range(EVO_RAMP).clamp(true);

    svg = d3.select("#map");
    studyFeatures = D.study.map(toFeature);

    projection = d3.geoMercator();
    path = d3.geoPath(projection);

    root = svg.append("g");
    gCtx = root.append("g");
    gCtx.selectAll("path.context")
      .data(D.context.map(toFeature)).join("path")
      .attr("class", "context");

    gMap = root.append("g");
    gMap.selectAll("path.commune")
      .data(studyFeatures).join("path")
      .attr("class", "commune")
      .each(function (d) {
        d.__c = D.communes[d.id] || { by_year: {}, reported: false, bcr: d.properties.bcr,
                                      name_fr: d.properties.name_fr, name_nl: d.properties.name_nl };
        d.__bcr = d.properties.bcr;
      })
      .on("mousemove", function (e, d) {
        var c = d.__c, v = communeValue(c), y = c.by_year[state.year];
        showTip("<b>" + communeName(c) + "</b>" +
          (v == null
            ? "<span class='r'>" + (y ? t("thin") : t("noData")) + "</span>"
            : "<span class='big'>" + fmtVal(v) + "</span><br><span class='r'>" +
              y.n + " " + t("records").toLowerCase() + "</span>"), e);
      })
      .on("mouseleave", hideTip)
      .on("click", function (e, d) {
        // Without this the click bubbles to the svg's background handler, which
        // clears the selection again and makes communes look unclickable.
        e.stopPropagation();
        if (communeValue(d.__c) != null) select({ type: "commune", id: d.id });
      });

    gFirms = root.append("g");
    // A 2 px dot is unclickable however far you zoom, because the marks are
    // held at a constant on-screen size. An invisible companion circle gives
    // every firm a finger-sized target without changing how it looks.
    gHits = root.append("g");
    gFirms.selectAll("circle.firm")
      .data(D.companies).join("circle")
      .attr("class", "firm")
      .attr("cx", function (d) { return projection(d.at)[0]; })
      .attr("cy", function (d) { return projection(d.at)[1]; })
      .on("mousemove", function (e, d) {
        var h = rec(d);
        if (!h) return;
        var v = firmValue(h);
        showTip("<b>" + d.name + "</b><span class='big'>" + fmtVal(v) + "</span>" +
          "<br><span class='r'>" + h.hc.toLocaleString(state.lang) + " " + t("staff") +
          " · " + d.commune_fr + " · " + recYear(d) + "</span>", e);
      })
      .on("mouseleave", hideTip)
      .on("click", function (e, d) { e.stopPropagation(); select({ type: "firm", id: d.id }); });

    gHits.selectAll("circle.hit")
      .data(D.companies).join("circle")
      .attr("class", "hit")
      .on("mousemove", function (e, d) {
        var h = rec(d);
        if (!h || !firmPasses(d)) return;
        var v = firmValue(h, d);
        showTip("<b>" + d.name + "</b><span class='big'>" + fmtVal(v) + "</span>" +
          "<br><span class='r'>" + h.hc.toLocaleString(state.lang) + " " + t("staff") +
          " \u00b7 " + d.commune_fr + " \u00b7 " + recYear(d) + "</span>", e);
      })
      .on("mouseleave", hideTip)
      .on("click", function (e, d) {
        if (!firmPasses(d)) return;
        e.stopPropagation();
        select({ type: "firm", id: d.id });
      });

    fit();

    zoomer = d3.zoom().scaleExtent([1, 14])
      .on("start", function () { svg.classed("dragging", true); })
      .on("end", function () { svg.classed("dragging", false); })
      .on("zoom", function (e) {
        root.attr("transform", e.transform);
        // Marks are point symbols, not geography: counter the transform so they
        // keep a constant on-screen size instead of growing into blobs.
        gFirms.selectAll("circle.firm").attr("r", function (d) {
          var h = rec(d);
          return h ? radius(h.hc) / markDivisor(e.transform.k) : 0;
        });
        gHits.selectAll("circle.hit").attr("r", function (d) {
          var h = rec(d);
          return h ? Math.max(radius(h.hc), 8) / markDivisor(e.transform.k) : 0;
        });
      });

    // Re-relax once the gesture settles. Doing it every frame would be wasteful,
    // and the layout only has to be right when the reader stops moving.
    var relaxTimer = null;
    zoomer.on("end.relax", function () {
      clearTimeout(relaxTimer);
      relaxTimer = setTimeout(layoutFirms, 120);
    });
    svg.call(zoomer);

    // d3 transitions run off requestAnimationFrame, which the browser throttles
    // whenever the page is not visible - so an animated zoom silently does
    // nothing in a background tab. Animate only when it is safe to, and always
    // fall back to applying the transform outright.
    // Apply the transform outright, never through a transition.
    //
    // d3 transitions are driven by requestAnimationFrame, which browsers
    // throttle whenever they judge the page not to be actively displayed -
    // embedded, backgrounded, occluded. `document.hidden` does not reliably
    // report that, so an animated zoom silently does nothing and the buttons
    // appear dead. A control that always works beats one that sometimes glides.
    applyZoom = function (fn, arg) { svg.call(fn, arg); };
    d3.select("#zoom-in").on("click", function () { applyZoom(zoomer.scaleBy, 1.6); });
    d3.select("#zoom-out").on("click", function () { applyZoom(zoomer.scaleBy, 1 / 1.6); });
    d3.select("#zoom-reset").on("click", function () {
      applyZoom(zoomer.transform, d3.zoomIdentity);
      d3.select("#q").property("value", "");
      d3.select("#results").classed("on", false);
      select(null);
    });

    svg.on("click", function () { select(null); });

    buildSegments();
    buildChips();
    paintSizeKey();
    applyLang();
    paintLegend();
    render();
  }

  // Refit whenever the chosen area changes: the projection frames only the
  // communes actually in view, so switching to Brussels-Capital zooms in
  // instead of leaving the city as a speck in a Brabant-shaped frame.
  function fit() {
    var box = svg.node().getBoundingClientRect();
    var shown = studyFeatures.filter(function (f) { return inScope({ bcr: f.properties.bcr }); });
    if (!shown.length) shown = studyFeatures;
    projection.fitExtent([[64, 58], [box.width - 64, box.height - 96]],
                         { type: "FeatureCollection", features: shown });
    gMap.selectAll("path.commune").attr("d", path);
    gCtx.selectAll("path.context").attr("d", path);
    layoutFirms();
    if (zoomer && root) {
      root.attr("transform", null);
      svg.call(zoomer.transform, d3.zoomIdentity);
    }
  }

  // Companies sit at their commune's centroid, so dozens share a coordinate
  // exactly and would draw as one mark.
  //
  // The relaxation runs in SCREEN space at the current zoom, the way the
  // Digital Leaders map does it, which makes it self-cancelling: as you zoom
  // in, real separation grows, the collisions stop happening, and every dot
  // settles onto its true position. Displacement only ever exists where marks
  // would otherwise be indistinguishable.
  function layoutFirms() {
    var k = zoomK();
    var live = D.companies.filter(function (d) { return inScope(d) && rec(d); });
    D.companies.forEach(function (d) { d.x = d.y = null; });

    var nodes = live.map(function (d) {
      var p = projection(d.at);
      return { d: d, tx: p[0] * k, ty: p[1] * k, x: p[0] * k, y: p[1] * k };
    });
    d3.forceSimulation(nodes)
      .force("home-x", d3.forceX(function (n) { return n.tx; }).strength(0.28))
      .force("home-y", d3.forceY(function (n) { return n.ty; }).strength(0.28))
      .force("collide", d3.forceCollide(function (n) {
        return radius(rec(n.d).hc) + 1;        // on-screen radius plus a hair
      }).strength(1).iterations(3))
      .stop()
      .tick(220);

    // Back into the zoom group's own units.
    nodes.forEach(function (n) { n.d.x = n.x / k; n.d.y = n.y / k; });

    gFirms.selectAll("circle.firm")
      .attr("cx", function (d) { return d.x == null ? -9999 : d.x; })
      .attr("cy", function (d) { return d.y == null ? -9999 : d.y; })
      .attr("r", function (d) {
        var h = rec(d);
        return h ? radius(h.hc) / markDivisor(k) : 0;
      });
    gHits.selectAll("circle.hit")
      .attr("cx", function (d) { return d.x == null ? -9999 : d.x; })
      .attr("cy", function (d) { return d.y == null ? -9999 : d.y; })
      .attr("r", function (d) {
        var h = rec(d);
        return h ? Math.max(radius(h.hc), 8) / markDivisor(k) : 0;
      });
  }

  function toFeature(c) {
    return { type: "Feature", id: c.id, geometry: c.geometry,
             properties: { name_fr: c.name_fr, name_nl: c.name_nl, bcr: !!c.bcr } };
  }

  function paintLegend() {
    var dom = activeDomain();
    var lo = dom[0], hi = dom[dom.length - 1], sc = scale();
    var unit = state.metric === "share" ? "%" : "";
    var r = d3.select("#ramp").html("");
    d3.range(0, 40).forEach(function (i) {
      r.append("i").style("background", sc(lo + (i / 39) * (hi - lo)));
    });
    if (state.metric === "parttime") {
      // A signed gap needs its direction spelled out, not just its numbers.
      d3.select("#ramp-lo").text(t("gapMen"));
      d3.select("#ramp-hi").text(t("gapWomen"));
    } else {
      // The colour scale clamps at both ends, so a company at 60% and one at
      // 95% are drawn identically. Saying "50%" at the top implies the scale
      // reaches its maximum there; it does not, and 120 companies sit above it.
      d3.select("#ramp-lo").text("≤" + lo + unit);
      d3.select("#ramp-hi").text("≥"
        + (hi > 0 && state.metric !== "share" ? "+" : "") + hi + unit);
    }
    d3.select("#legend-title").text(t(
      state.metric === "parttime" ? "legendGap"
      : state.metric === "evolution" ? "legendEvo" : "legendTitle"));

    paintDist();
    paintRangeText();
  }


  // A distribution you drag across, instead of two sliders whose numbers mean
  // nothing until you have already moved them. The bars show where companies
  // actually sit on the active measure, coloured by the same scale as the map,
  // so the filter and the legend are the same object.
  function paintDist() {
    var svgEl = d3.select("#dist");
    svgEl.selectAll("*").remove();
    if (!D) return;
    var dom = activeDomain(), lo = dom[0], hi = dom[dom.length - 1];
    var W = 180, H = 42, BOT = 9;

    var vals = D.companies.filter(function (f) {
      return inScope(f) && state.families.has(f.family) && rec(f);
    }).map(function (f) { return firmValue(rec(f), f); })
      .filter(function (v) { return v != null; });

    var x = d3.scaleLinear().domain([lo, hi]).range([0, W]).clamp(true);
    var bins = d3.bin().domain([lo, hi]).thresholds(28)(vals);
    var maxN = d3.max(bins, function (b) { return b.length; }) || 1;
    var y = d3.scaleLinear().domain([0, maxN]).range([H - BOT, 2]);

    var sel = state.range;
    svgEl.append("g").selectAll("rect").data(bins).join("rect")
      .attr("class", function (b) {
        var mid = (b.x0 + b.x1) / 2;
        return "bar" + (sel && (mid < sel[0] || mid > sel[1]) ? " out" : "");
      })
      .attr("x", function (b) { return x(b.x0); })
      .attr("width", function (b) { return Math.max(1, x(b.x1) - x(b.x0) - 0.7); })
      .attr("y", function (b) { return y(b.length); })
      .attr("height", function (b) { return (H - BOT) - y(b.length); })
      .attr("fill", function (b) { return scale()((b.x0 + b.x1) / 2); });

    svgEl.append("line").attr("x1", 0).attr("x2", W)
      .attr("y1", H - BOT).attr("y2", H - BOT)
      .attr("stroke", "#B9A987").attr("stroke-width", 0.7);

    var brush = d3.brushX()
      .extent([[0, 0], [W, H - BOT]])
      .on("end", function (e) {
        if (!e.sourceEvent) return;
        if (!e.selection) { state.range = null; }
        else {
          var a = x.invert(e.selection[0]), b = x.invert(e.selection[1]);
          state.range = (Math.abs(a - lo) < 0.3 && Math.abs(b - hi) < 0.3) ? null
                      : [Math.round(a * 10) / 10, Math.round(b * 10) / 10];
        }
        paintDist();
        paintRangeText();
        render();
      });
    var g = svgEl.append("g").attr("class", "brush").call(brush);
    if (sel) g.call(brush.move, [x(sel[0]), x(sel[1])]);

    svgEl.append("text").attr("class", "axis").attr("x", 0).attr("y", H - 1).text(lo);
    svgEl.append("text").attr("class", "axis").attr("x", W).attr("y", H - 1)
      .attr("text-anchor", "end").text((hi > 0 && state.metric !== "share" ? "+" : "") + hi);
  }

  function paintRangeText() {
    var dom = activeDomain(), lo = dom[0], hi = dom[dom.length - 1];
    var r = state.range;
    var isTop = !!(r && r[0] === 50 && r[1] === 100);
    d3.select("#rangetext").text(
      isTop ? "≥ 50%"
      : r ? fmtVal(r[0]) + " → " + fmtVal(r[1])
      : fmtVal(lo) + " → " + fmtVal(hi));
    d3.select("#rangeclear").style("visibility", r ? "visible" : "hidden");
    d3.select("#rangetop")
      .style("display", state.metric === "share" ? null : "none")
      .attr("aria-pressed", isTop ? "true" : "false");
  }

  function countShown() {
    if (!D) return 0;
    return D.companies.filter(function (f) { return firmPasses(f); }).length;
  }

  // The range gate. Anything without a value under the active measure is out:
  // a company with one filing has no evolution, and hiding it is more honest
  // than parking it at zero.
  function inRange(v) {
    if (!state.range) return true;
    if (v == null) return false;
    return v >= state.range[0] && v <= state.range[1];
  }

  // View and area are exclusive choices, not filters: exactly one is always on.
  function buildSegments() {
    d3.select("#viewmode").selectAll("button")
      .data([["companies", "viewFirms"], ["regions", "viewRegions"]]).join("button")
      .attr("class", "chip").attr("data-i18n-seg", function (d) { return d[1]; })
      .attr("aria-pressed", function (d) { return state.view === d[0]; })
      .on("click", function (e, d) {
        state.view = d[0];
        select(null);
        d3.select("#viewmode").selectAll("button")
          .attr("aria-pressed", function (x) { return state.view === x[0]; });
        render();
      });
    d3.select("#metricmode").selectAll("button")
      .data([["share", "metricShare"], ["parttime", "metricPt"],
             ["evolution", "metricEvo"]]).join("button")
      .attr("class", "chip").attr("data-i18n-seg", function (d) { return d[1]; })
      .attr("aria-pressed", function (d) { return state.metric === d[0]; })
      .on("click", function (e, d) {
        state.metric = d[0];
        state.range = null;                 // a range on one measure means nothing on another
        // Explain a measure the first time it is picked, then stay out of the
        // way - the "?" beside MEASURE brings it back on demand.
        if (!seenMeasure[d[0]]) { seenMeasure[d[0]] = true; openSheet(measureHtml()); }
        d3.select("#metricmode").selectAll("button")
          .attr("aria-pressed", function (x) { return state.metric === x[0]; });
        paintLegend();
        render();
      });
    d3.select("#scopemode").selectAll("button")
      .data([["bcr", "scopeBcr"], ["metro", "scopeMetro"]]).join("button")
      .attr("class", "chip").attr("data-i18n-seg", function (d) { return d[1]; })
      .attr("aria-pressed", function (d) { return state.scope === d[0]; })
      .on("click", function (e, d) {
        state.scope = d[0];
        select(null);
        d3.select("#scopenote").text(t(state.scope === "bcr" ? "noteBcr" : "noteMetro"));
        d3.select("#scopemode").selectAll("button")
          .attr("aria-pressed", function (x) { return state.scope === x[0]; });
        fit();
        render();
      });
  }

  // Three reference marks beside the label, drawn at the exact radii the map
  // uses for a small, mid-size and large employer - so the control doubles as
  // the size key and the legend box stays small.
  function paintSizeKey() {
    // Median headcount of each band in this dataset: 17, 85, 424.
    var rs = [radius(17), radius(85), radius(424)];
    var pad = 4, gap = 7;
    var w = rs.reduce(function (a, r) { return a + r * 2 + gap; }, pad);
    var h = Math.ceil(rs[rs.length - 1] * 2) + 2;
    var svgEl = d3.select("#sizekey").html("")
      .attr("viewBox", "0 0 " + Math.ceil(w) + " " + h)
      .attr("width", Math.ceil(w)).attr("height", h);
    var x = pad;
    rs.forEach(function (r) {
      svgEl.append("circle").attr("cx", x + r).attr("cy", h / 2).attr("r", r);
      x += r * 2 + gap;
    });
  }

  function buildChips() {
    // The division number is methodology, not a label - it lives in the
    // methodology sheet's code table instead.
    d3.select("#families").selectAll("button").data(FAMILIES).join("button")
      .attr("class", "chip").attr("aria-pressed", "true")
      .text(function (d) { return famLabel(d); })
      .on("click", function (e, d) {
        if (!toggle(state.families, d)) return;
        d3.select(this).attr("aria-pressed", state.families.has(d));
        render();
      });
    d3.select("#sizes").selectAll("button").data(SIZES).join("button")
      .attr("class", "chip").attr("aria-pressed", "true").text(function (d) { return d.id; })
      .on("click", function (e, d) {
        if (!toggle(state.sizes, d.id)) return;
        d3.select(this).attr("aria-pressed", state.sizes.has(d.id));
        render();
      });
  }

  // Emptying a group would blank the map, so the last active chip simply
  // refuses to switch off. Snapping the whole group back on instead - which is
  // what this used to do - looked like the filter had reset itself.
  function toggle(set, key) {
    if (set.has(key)) {
      if (set.size === 1) return false;      // keep the last one lit
      set.delete(key);
    } else set.add(key);
    return true;
  }

  function applyLang() {
    document.documentElement.lang = state.lang;
    document.querySelectorAll("[data-i18n]").forEach(function (el) {
      el.textContent = t(el.getAttribute("data-i18n"));
    });
    document.querySelectorAll("[data-i18n-seg]").forEach(function (el) {
      el.textContent = t(el.getAttribute("data-i18n-seg"));
    });
    document.querySelectorAll("[data-i18n-ph]").forEach(function (el) {
      el.placeholder = t(el.getAttribute("data-i18n-ph"));
    });
    document.title = t("title");
    document.getElementById("maptitle").textContent = t("title");
    d3.select("#scopenote").text(t(state.scope === "bcr" ? "noteBcr" : "noteMetro"));
    if (D) paintLegend();
    d3.select("#lang-fr").attr("aria-pressed", state.lang === "fr");
    d3.select("#lang-en").attr("aria-pressed", state.lang === "en");
  }


  // ---------------------------------------------------------------- sheet
  var CODE_TABLE =
    "<table class='codetable'><thead><tr><th>Code</th><th>Activity</th><th>Division</th></tr></thead><tbody>"
    + "<tr><td>62100</td><td>Computer programming</td><td rowspan='3'>62 \u00b7 Programming &amp; consultancy</td></tr>"
    + "<tr><td>62200</td><td>IT consultancy &amp; facilities management</td></tr>"
    + "<tr><td>62900</td><td>Other IT services</td></tr>"
    + "<tr><td>61100</td><td>Wired, wireless &amp; satellite telecoms</td><td rowspan='3'>61 \u00b7 Telecommunications</td></tr>"
    + "<tr><td>61200</td><td>Telecom resale &amp; intermediation</td></tr>"
    + "<tr><td>61900</td><td>Other telecoms</td></tr>"
    + "<tr><td>58210</td><td>Video game publishing</td><td rowspan='2'>58 \u00b7 Software publishing</td></tr>"
    + "<tr><td>58290</td><td>Other software publishing</td></tr>"
    + "<tr><td>26110</td><td>Electronic components</td><td rowspan='5'>26 \u00b7 Electronics manufacturing</td></tr>"
    + "<tr><td>26120</td><td>Assembled electronic boards</td></tr>"
    + "<tr><td>26200</td><td>Computers &amp; peripherals</td></tr>"
    + "<tr><td>26300</td><td>Communication equipment</td></tr>"
    + "<tr><td>26400</td><td>Consumer electronics</td></tr>"
    + "<tr><td>63100</td><td>Hosting, data processing &amp; infrastructure</td><td>63 \u00b7 Information services</td></tr>"
    + "</tbody></table>";

  var COPY = {
    en: {
      about:
        "<h3>How to read this map</h3>"
        + "<p class='lede'>Every company in Belgium files its staff numbers by sex with the "
        + "National Bank each year. This map reads five years of those filings \u2014 not a "
        + "survey, not estimates.</p>"

        + "<h4>The 14 activity codes I used</h4>" + CODE_TABLE
        + "<p><b>Not included:</b> 63910 and 63920 (web portals and \u201cother information "
        + "services\u201d) \u2014 catch-alls holding a call centre, a printer and a charity. "
        + "Book and newspaper publishing, and non-computing electronics such as clocks and "
        + "optical instruments.</p>"

        + "<h4>Which companies count</h4>"
        + "<ul><li>An ICT code must be the company\u2019s <b>registered main activity</b>, not a "
        + "side listing. Louis Vuitton Services Europe carries an ICT code; its main activity is "
        + "call centres, so it is out.</li>"
        + "<li><b>Two hand-curated lists sit either side of that rule</b>, because a register "
        + "code and a company\u2019s actual business sometimes disagree in both directions. A "
        + "keep-list adds back firms the rule wrongly excludes; a drop-list removes firms it "
        + "wrongly admits \u2014 usually companies whose second registered activity, not the "
        + "ICT one, is the real business. Both lists are short and every entry carries its "
        + "reason.</li>"
        + "<li><b>10 staff minimum.</b></li>"
        + "<li><b>“Brussels” means the registered seat is in Brussels-Capital, or the "
        + "company runs an establishment there.</b> 51 firms registered just outside qualify on "
        + "that second test and are marked “BXL site” wherever they appear.</li></ul>"

        + "<h4>Coverage</h4>"
        + "<p>The same method was applied to all four areas, and each was read to the same completeness \u2014 the periphery is not a thinner sample than Brussels.</p>"
        + '<table class="codetable covtable"><thead><tr><th>Area</th><th>In the register</th><th>Retrieved</th><th>Coverage</th></tr></thead><tbody><tr><td>Brussels-Capital</td><td>10,129</td><td>10,119</td><td>99.90%</td></tr><tr><td>Leuven area</td><td>5,601</td><td>5,598</td><td>99.95%</td></tr><tr><td>Flemish Brabant</td><td>4,964</td><td>4,963</td><td>99.98%</td></tr><tr><td>Walloon Brabant</td><td>4,123</td><td>4,119</td><td>99.90%</td></tr></tbody></table>'
        + "<p>The shortfall is 212 companies that carry these activities only under the older NACE 2008 coding: 114 in Brussels, 42 around Leuven, 28 in each Brabant. It is proportional to size, so it does not favour one area over another.</p>"
        + "<h4>What it shows</h4>"
        + "<p>Employers at their most recent filing, placed in the commune where they are "
        + "registered. Communes show the share of women across their ICT staff.</p>"

        + "<h4>What it cannot show</h4>"
        + "<ul><li><b>Not roles</b></li><li><b>Not pay or seniority</b></li>"
        + "<li><b>Not street addresses</b></li><li><b>Not all of Belgium</b></li></ul>",

      m_share: "<h3>Female share</h3>"
        + "<p>Women as a share of the workforce, counted in <b>people</b>.</p>"
        + "<p>Everyone on the payroll counts once, whether they work five days a week or two. "
        + "So this answers one question only: how many of the people here are women. How those "
        + "people split their hours is a separate question, and the part-time view answers it.</p>"
        + "<p><b>Read it as:</b> red is few women, green approaches balance. A commune shows the "
        + "share of women across all its ICT staff.</p>",

      m_parttime: "<h3>Part-time gap</h3>"
        + "<p>Who does the part-time work, inside a single company \u2014 the share of women "
        + "working part-time minus the share of men, in percentage points.</p>"
        + "<p><b>Read it as:</b> pale means the two sexes take part-time work at the same rate. "
        + "Orange means women take more of it, navy means men do. The deeper the colour, the "
        + "wider the gap.</p>",

      m_evolution: "<h3>Evolution</h3>"
        + "<p>The change in female share between a company\u2019s first and latest filing.</p>"
        + "<p><b>Read it as:</b> green is rising, red is falling. The scale stops at \u00b115 "
        + "points, so a few extreme movers don\u2019t flatten everyone else.</p>"
        + "<p><b>Careful:</b> a falling share can still mean more women. Open a company to see "
        + "the headcounts behind it.</p>"
    }
  };
  var CODE_TABLE_FR =
    "<table class='codetable'><thead><tr><th>Code</th><th>Activit\u00e9</th><th>Division</th></tr></thead><tbody>"
    + "<tr><td>62100</td><td>Activit\u00e9s de programmation informatique</td><td rowspan='3'>62 \u00b7 Programmation &amp; conseil</td></tr>"
    + "<tr><td>62200</td><td>Conseil en informatique et gestion d\u2019installations informatiques</td></tr>"
    + "<tr><td>62900</td><td>Autres activit\u00e9s de service informatique</td></tr>"
    + "<tr><td>61100</td><td>T\u00e9l\u00e9communications filaires, sans fil et satellitaires</td><td rowspan='3'>61 \u00b7 T\u00e9l\u00e9communications</td></tr>"
    + "<tr><td>61200</td><td>Revente de t\u00e9l\u00e9communications et interm\u00e9diation</td></tr>"
    + "<tr><td>61900</td><td>Autres activit\u00e9s de t\u00e9l\u00e9communications</td></tr>"
    + "<tr><td>58210</td><td>\u00c9dition de jeux vid\u00e9o</td><td rowspan='2'>58 \u00b7 \u00c9dition de logiciels</td></tr>"
    + "<tr><td>58290</td><td>\u00c9dition d\u2019autres logiciels</td></tr>"
    + "<tr><td>26110</td><td>Fabrication de composants \u00e9lectroniques</td><td rowspan='5'>26 \u00b7 Fabrication \u00e9lectronique</td></tr>"
    + "<tr><td>26120</td><td>Fabrication de cartes \u00e9lectroniques assembl\u00e9es</td></tr>"
    + "<tr><td>26200</td><td>Fabrication d\u2019ordinateurs et d\u2019\u00e9quipements p\u00e9riph\u00e9riques</td></tr>"
    + "<tr><td>26300</td><td>Fabrication d\u2019\u00e9quipements de communication</td></tr>"
    + "<tr><td>26400</td><td>Fabrication de produits \u00e9lectroniques grand public</td></tr>"
    + "<tr><td>63100</td><td>Infrastructure informatique, traitement de donn\u00e9es et h\u00e9bergement</td><td>63 \u00b7 Services d\u2019information</td></tr>"
    + "</tbody></table>";

  COPY.fr = {
    about:
      "<h3>Comment lire cette carte</h3>"
      + "<p class='lede'>Chaque entreprise belge d\u00e9pose tous les ans un bilan social \u00e0 la "
      + "Banque nationale, o\u00f9 elle ventile son personnel par sexe. Cette carte lit cinq "
      + "ann\u00e9es de ces d\u00e9p\u00f4ts\u202f: ce ne sont ni des estimations, ni des "
      + "d\u00e9clarations volontaires.</p>"

      + "<h4>Les 14 codes d\u2019activit\u00e9 retenus</h4>" + CODE_TABLE_FR
      + "<p><b>\u00c9cart\u00e9s\u202f:</b> les codes 63910 et 63920 (portails web et «\u202fautres "
      + "services d\u2019information\u202f»), fourre-tout qui abritaient un centre d\u2019appels, une "
      + "imprimerie et une ONG. Ainsi que l\u2019\u00e9dition de livres et de presse, et "
      + "l\u2019\u00e9lectronique non informatique \u2014 horlogerie, optique, appareils "
      + "m\u00e9dicaux.</p>"

      + "<h4>Quelles entreprises comptent</h4>"
      + "<ul><li>Un code TIC doit \u00eatre l\u2019<b>activit\u00e9 principale enregistr\u00e9e</b> "
      + "de l\u2019entreprise, et pas une activit\u00e9 secondaire. Louis Vuitton Services Europe "
      + "porte un code TIC, mais son activit\u00e9 principale est «\u202fcentres "
      + "d\u2019appels\u202f»\u202f: elle est exclue.</li>"
      + "<li><b>Deux listes tenues à la main encadrent cette règle</b>, car le "
      + "code enregistré et le métier réel divergent parfois dans les deux "
      + "sens. Une liste d’ajout réintègre les entreprises que la règle "
      + "exclut à tort ; une liste d’exclusion retire celles qu’elle "
      + "admet à tort, le plus souvent des sociétés dont la seconde "
      + "activité enregistrée, et non les TIC, constitue le vrai métier. Les "
      + "deux listes sont courtes et chaque entrée porte son motif.</li>"
      + "<li><b>10 salari\u00e9s minimum.</b></li>"
      + "<li><b>\u00ab\u202fBruxelles\u202f\u00bb d\u00e9signe un si\u00e8ge social en R\u00e9gion "
      + "bruxelloise, ou un si\u00e8ge d\u2019exploitation qui s\u2019y trouve.</b> 51 "
      + "entreprises enregistr\u00e9es juste \u00e0 l\u2019ext\u00e9rieur remplissent ce second "
      + "crit\u00e8re et portent la mention \u00ab\u202fsite BXL\u202f\u00bb.</li></ul>"

      + "<h4>Couverture</h4>"
      + "<p>La m\u00eame m\u00e9thode a \u00e9t\u00e9 appliqu\u00e9e aux quatre zones, lues avec la m\u00eame exhaustivit\u00e9\u202f: la p\u00e9riph\u00e9rie n\u2019est pas un \u00e9chantillon plus mince que Bruxelles.</p>"
      + '<table class="codetable covtable"><thead><tr><th>Zone</th><th>Dans le registre</th><th>Récupérées</th><th>Couverture</th></tr></thead><tbody><tr><td>Bruxelles-Capitale</td><td>10 129</td><td>10 119</td><td>99,90 %</td></tr><tr><td>Région de Louvain</td><td>5 601</td><td>5 598</td><td>99,95 %</td></tr><tr><td>Brabant flamand</td><td>4 964</td><td>4 963</td><td>99,98 %</td></tr><tr><td>Brabant wallon</td><td>4 123</td><td>4 119</td><td>99,90 %</td></tr></tbody></table>'
      + "<p>Le manque porte sur 212 entreprises dont ces activit\u00e9s ne figurent que sous l\u2019ancien code NACE 2008\u202f: 114 \u00e0 Bruxelles, 42 autour de Louvain, 28 dans chaque Brabant. Il est proportionnel \u00e0 la taille de chaque zone.</p>"
      + "<h4>Ce que la carte montre</h4>"
      + "<p>Des employeurs, \u00e0 leur dernier d\u00e9p\u00f4t, situ\u00e9s dans la commune de "
      + "leur si\u00e8ge social. Une commune affiche la part des femmes parmi tout son personnel TIC.</p>"

      + "<h4>Ce qu\u2019elle ne montre pas</h4>"
      + "<ul><li><b>Pas les m\u00e9tiers</b></li><li><b>Ni salaires, ni anciennet\u00e9</b></li>"
      + "<li><b>Pas d\u2019adresses</b></li><li><b>Pas toute la Belgique</b></li></ul>",

    m_share: "<h3>Part des femmes</h3>"
      + "<p>La part des femmes dans l’effectif, comptée en <b>personnes</b>.</p>"
      + "<p>Chaque personne employée compte pour une, qu’elle travaille cinq jours "
      + "par semaine ou deux. Ce chiffre répond donc à une seule question : "
      + "combien de ces personnes sont des femmes. La répartition des heures est une "
      + "autre question, traitée par la vue temps partiel.</p>"
      + "<p><b>\u00c0 lire ainsi\u202f:</b> le rouge signale peu de femmes, le vert s\u2019approche "
      + "de la parit\u00e9. Une commune affiche la part des femmes parmi son personnel TIC.</p>",

    m_parttime: "<h3>\u00c9cart temps partiel</h3>"
      + "<p>Qui assume le temps partiel dans une m\u00eame entreprise\u202f: la part des femmes "
      + "\u00e0 temps partiel moins celle des hommes, en points.</p>"
      + "<p><b>\u00c0 lire ainsi\u202f:</b> le beige signale un recours identique. L\u2019orange "
      + "indique que les femmes en assument davantage, le bleu que ce sont les hommes. Plus la "
      + "couleur est dense, plus l\u2019\u00e9cart est large.</p>",

    m_evolution: "<h3>\u00c9volution</h3>"
      + "<p>La variation de la part des femmes entre le premier d\u00e9p\u00f4t d\u2019une "
      + "entreprise et le plus r\u00e9cent.</p>"
      + "<p><b>\u00c0 lire ainsi\u202f:</b> le vert monte, le rouge descend. L\u2019\u00e9chelle "
      + "s\u2019arr\u00eate \u00e0 \u00b115 points, pour que quelques cas extr\u00eames "
      + "n\u2019\u00e9crasent pas tous les autres.</p>"
      + "<p><b>Attention\u202f:</b> une part qui baisse peut cacher une hausse du nombre de "
      + "femmes. Ouvrez une entreprise pour voir les effectifs derri\u00e8re le pourcentage.</p>"
  };

  function openSheet(html) {
    d3.select("#sheetbody").html(html);
    d3.select("#sheet").attr("hidden", null);
  }

  function closeSheet() { d3.select("#sheet").attr("hidden", true); }

  function aboutHtml() { return (COPY[state.lang] || COPY.en).about; }

  function measureHtml() {
    var c = COPY[state.lang] || COPY.en;
    return c["m_" + state.metric] || c.m_share;
  }

  // ---------------------------------------------------------------- search
  function norm(x) {
    return (x || "").toLowerCase()
      .normalize("NFD").replace(/[̀-ͯ]/g, "");
  }

  // Every token has to appear somewhere in the haystack, in any order, and a
  // space-free version is matched too. So "wizards data", "data wizards" and
  // "datawizards" all find DATA WIZARDS SOLUTIONS, and a commune matches on
  // either language regardless of which one is on screen.
  function matches(q, haystacks) {
    var hay = haystacks.filter(Boolean).map(norm).join(" ");
    var flat = hay.replace(/ /g, "");
    var tokens = norm(q).split(/\s+/).filter(Boolean);
    if (!tokens.length) return false;
    return tokens.every(function (tk) {
      return hay.indexOf(tk) !== -1 || flat.indexOf(tk) !== -1;
    });
  }

  function searchHits(q) {
    var out = [];
    if (norm(q).replace(/\s+/g, "").length < 2) return out;
    D.companies.forEach(function (f) {
      if (inScope(f) && matches(q, [f.name, f.commune_fr, f.family])) {
        out.push({ kind: "firm", id: f.id, label: f.name, sub: f.commune_fr });
      }
    });
    Object.keys(D.communes).forEach(function (id) {
      var c = D.communes[id];
      if (!inScope(c)) return;
      if (matches(q, [c.name_fr, c.name_nl])) {
        out.push({ kind: "commune", id: id, label: communeName(c),
                   sub: c.records + " " + t("records").toLowerCase() });
      }
    });
    // Communes first: there are 14 of them against hundreds of companies, so a
    // name that is both (Bruxelles) would otherwise be buried.
    out.sort(function (a, b) {
      if (a.kind !== b.kind) return a.kind === "commune" ? -1 : 1;
      return a.label.localeCompare(b.label);
    });
    return out.slice(0, 40);
  }

  function runSearch() {
    var q = document.getElementById("q").value;
    var hits = searchHits(q);
    var box = d3.select("#results");
    if (!q || q.length < 2) return box.classed("on", false).html("");
    if (!hits.length) {
      return box.classed("on", true)
        .html('<div class="none">' + t("noResults") + "</div>");
    }
    box.classed("on", true).html("");
    box.selectAll("button").data(hits).join("button")
      .html(function (d) {
        var safe = d.label.replace(/[&<>]/g, function (c) {
          return { "&": "&amp;", "<": "&lt;", ">": "&gt;" }[c];
        });
        return safe + '<span class="kind">' +
               t(d.kind === "firm" ? "kindFirm" : "kindCommune") + "</span>";
      })
      .on("click", function (e, d) {
        document.getElementById("q").value = d.label;
        box.classed("on", false);
        // A company is only visible in the companies view; jump there rather
        // than selecting something the map is not currently drawing.
        if (d.kind === "firm" && state.view !== "companies") {
          state.view = "companies";
          d3.select("#viewmode").selectAll("button")
            .attr("aria-pressed", function (x) { return state.view === x[0]; });
        }
        select({ type: d.kind, id: d.id });
        render();
        if (d.kind === "firm") flyTo(d.id);
      });
  }


  // Fly the map to a company and leave it under the cursor. Centred on its
  // projected coordinate rather than its relaxed screen position, because the
  // relaxation re-runs at the new zoom and would otherwise leave it off-centre.
  function flyTo(id) {
    var f = D.companies.find(function (x) { return x.id === id; });
    if (!f || !applyZoom) return;
    var box = svg.node().getBoundingClientRect();
    var p = projection(f.at);
    // Deep enough to separate a dense commune, shallow enough to keep the
    // surrounding city on screen - at 7x the reader lands on blank ground.
    var K = 3.4;
    applyZoom(zoomer.transform,
      d3.zoomIdentity.translate(box.width / 2, box.height / 2).scale(K)
        .translate(-p[0], -p[1]), 480);
  }

  // ---------------------------------------------------------------- controls

  ["fr", "en"].forEach(function (l) {
    d3.select("#lang-" + l).on("click", function () {
      state.lang = l; applyLang(); render();
    });
  });

  d3.select("#rangeclear").on("click", function () {
    state.range = null; paintLegend(); render();
  });
  d3.select("#rangetop").on("click", function () {
    var isTop = state.range && state.range[0] === 50 && state.range[1] === 100;
    state.range = isTop ? null : [50, 100];   // only companies at or above 50% women
    paintLegend(); render();
  });
  d3.select("#about").on("click", function () { openSheet(aboutHtml()); });
  d3.select("#measurehelp").on("click", function () { openSheet(measureHtml()); });
  d3.select("#sheetclose").on("click", closeSheet);
  d3.select("#sheet").on("click", function (e) { if (e.target === this) closeSheet(); });
  document.addEventListener("keydown", function (e) {
    if (e.key === "Escape") closeSheet();
  });

  d3.select("#q").on("input", function () { if (D) runSearch(); })
    .on("keydown", function (e) {
      if (e.key === "Escape") { this.value = ""; d3.select("#results").classed("on", false); }
    });
  document.addEventListener("click", function (e) {
    if (!e.target.closest(".search")) d3.select("#results").classed("on", false);
  });

  // The first fit runs the moment the data lands, which can be before the web
  // fonts arrive and before the toolbar has finished wrapping - both change the
  // map's height, and the projection was framed against the old box. Watching
  // the stage re-frames on any layout change, including the window resize this
  // used to handle on its own.
  var refitTimer = null;
  function scheduleRefit() {
    clearTimeout(refitTimer);
    refitTimer = setTimeout(function () { if (D) { fit(); render(); } }, 60);
  }
  window.addEventListener("resize", scheduleRefit);
  if (window.ResizeObserver) {
    new ResizeObserver(scheduleRefit).observe(document.querySelector(".stage"));
  }
  if (document.fonts && document.fonts.ready) {
    document.fonts.ready.then(scheduleRefit);
  }

  tip = d3.select("#tip");
  d3.json("./bxl-data.json?v=3").then(build).catch(function (err) {
    d3.select("#side").html("<h2>Data failed to load</h2><p class='sub'>" +
      err.message + "</p>");
    console.error(err);
  });
})();


### data: bxl-data.json, 921853 bytes — head not shown